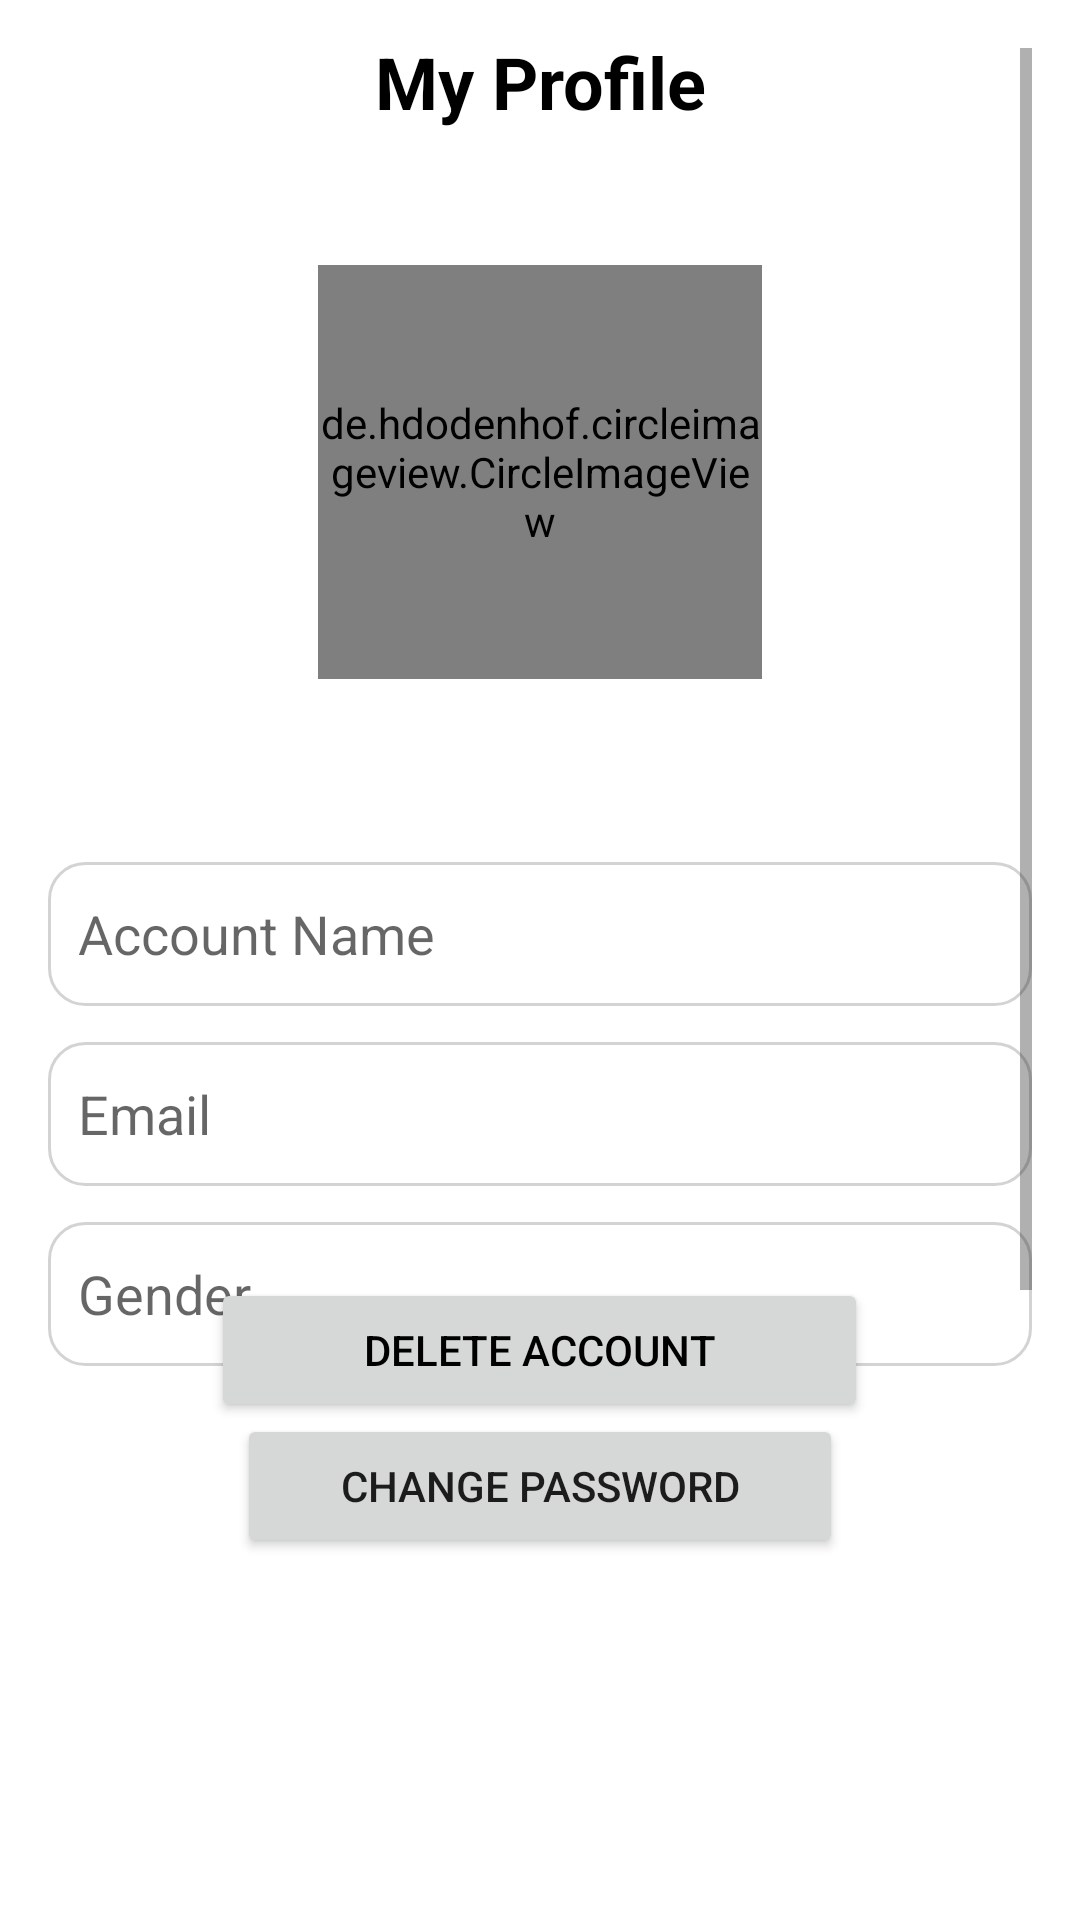

This screen was rendered from an Android layout file. Write that file and the resources it references.
<!-- AndroidManifest.xml: application theme Theme.BottomNavigationDemo -->
<!-- res/layout/fragment_account.xml -->
<?xml version="1.0" encoding="utf-8"?>
<FrameLayout xmlns:android="http://schemas.android.com/apk/res/android"
    xmlns:tools="http://schemas.android.com/tools"
    xmlns:app="http://schemas.android.com/apk/res-auto"
    android:id="@+id/fragment_account"
    android:layout_width="match_parent"
    android:layout_height="match_parent"
    android:padding="16dp">

    
    <ScrollView
        android:layout_width="match_parent"
        android:layout_height="match_parent"
        android:layout_marginBottom="100dp"> 

        <LinearLayout
            android:layout_width="match_parent"
            android:layout_height="wrap_content"
            android:orientation="vertical"
            android:gravity="center_horizontal">

            <TextView
                android:layout_width="294dp"
                android:layout_height="122dp"
                android:layout_marginTop="-50dp"
                android:layout_marginBottom="0dp"
                android:gravity="center"
                android:text="My Profile"
                android:textColor="@color/black"
                android:textSize="24sp"
                android:textStyle="bold" />

            <de.hdodenhof.circleimageview.CircleImageView
                android:id="@+id/profile_image"
                android:layout_width="148dp"
                android:layout_height="138dp"
                android:src="@drawable/hung"
                app:civ_border_color="@android:color/white"
                app:civ_border_width="2dp"
                tools:ignore="MissingClass" />

            <ImageButton
                android:id="@+id/btn_edit_avatar"
                android:layout_width="48dp"
                android:layout_height="37dp"
                android:layout_marginTop="8dp"
                android:background="@drawable/baseline_edit_24"
                android:contentDescription="Edit Avatar"
                app:tint="@color/black"
                tools:ignore="TouchTargetSizeCheck" />

            <EditText
                android:id="@+id/et_account_name"
                android:layout_width="match_parent"
                android:layout_height="wrap_content"
                android:layout_marginTop="16dp"
                android:background="@drawable/edit_text_background"
                android:hint="Account Name"
                android:minHeight="48dp"
                android:padding="10dp" />

            <EditText
                android:id="@+id/et_email"
                android:layout_width="match_parent"
                android:layout_height="wrap_content"
                android:layout_marginTop="12dp"
                android:background="@drawable/edit_text_background"
                android:hint="Email"
                android:inputType="textEmailAddress"
                android:minHeight="48dp"
                android:padding="10dp" />

            <EditText
                android:id="@+id/et_gender"
                android:layout_width="match_parent"
                android:layout_height="wrap_content"
                android:layout_marginTop="12dp"
                android:background="@drawable/edit_text_background"
                android:hint="Gender"
                android:minHeight="48dp"
                android:padding="10dp" />

            <Button
                android:id="@+id/btn_change_password"
                android:layout_width="202dp"
                android:layout_height="wrap_content"
                android:layout_marginTop="16dp"
                android:text="Change Password" />

            
            <Button
                android:id="@+id/btn_save"
                android:layout_width="202dp"
                android:layout_height="wrap_content"
                android:layout_marginTop="12dp"
                android:text="Save"
                android:textColor="@android:color/black" />

            <Button
                android:id="@+id/btn_logout"
                android:layout_width="211dp"
                android:layout_height="wrap_content"
                android:layout_marginTop="12dp"
                android:text="Logout"
                android:textColor="@android:color/black" />
        </LinearLayout>
    </ScrollView>

    
    <Button
        android:id="@+id/btn_delete_account"
        android:layout_width="219dp"
        android:layout_height="48dp"
        android:layout_gravity="bottom|center_horizontal"
        android:layout_marginBottom="150dp"
        android:text="Delete Account"
        android:textColor="@android:color/black" />

</FrameLayout>
<!-- resources referenced by this layout -->
<resources>
  <color name="black">#FF000000</color>
  <!-- drawable edit_text_background (drawable) -->
  <?xml version="1.0" encoding="utf-8"?>
  <shape xmlns:android="http://schemas.android.com/apk/res/android">
      <solid android:color="#FFFFFF"/>
      <corners android:radius="12dp"/>
      <stroke android:color="#D3D3D3" android:width="1dp"/>
  </shape>
  <!-- drawable hung: jpg bitmap (drawable, 84086 bytes) -->
  <style name="Theme.BottomNavigationDemo" parent="Theme.MaterialComponents.DayNight.NoActionBar">
          
          <item name="colorPrimary">@color/lavender</item>
          <item name="colorPrimaryVariant">@color/lavender</item>
          <item name="colorOnPrimary">@color/white</item>
          
          <item name="colorSecondary">@color/teal_200</item>
          <item name="colorSecondaryVariant">@color/teal_700</item>
          <item name="colorOnSecondary">@color/black</item>
          
          <item name="android:statusBarColor">?attr/colorPrimaryVariant</item>
          <item name="android:windowFullscreen">true</item>
          
      </style>
  <color name="lavender">#4280EF</color>
  <color name="white">#FFFFFFFF</color>
  <color name="teal_200">#FF03DAC5</color>
  <color name="teal_700">#FF018786</color>
</resources>
